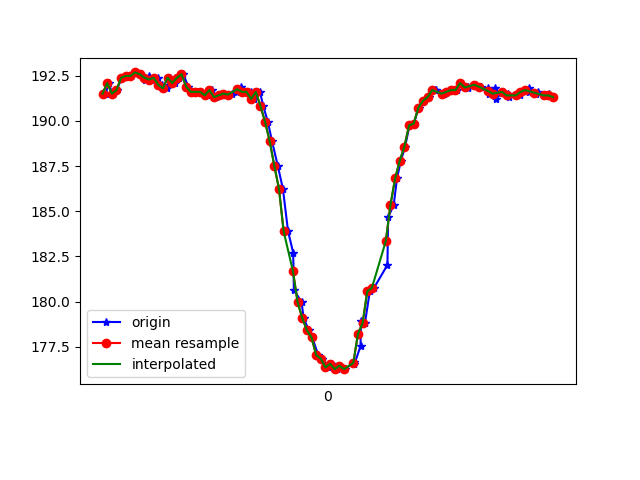

The file beside this chart, header and first rows:
1617819087234, 514730855900916, 191.5039, -234.76562, -64.74609
1617819087246, 514730874763082, 192.1, -235.6, -65.33
1617819087263, 514730893808375, 191.5, -235.5, -65.53
1617819087281, 514730912853669, 191.7, -235.8, -65.62
1617819087303, 514730931929484, 192.4, -235.9, -65.82
1617819087323, 514730951035820, 192.5, -235.7, -66.02
1617819087341, 514730970142156, 192.5, -235.1, -66.21
1617819087361, 514730989248492, 192.7, -235.6, -66.5
1617819087381, 514731008385350, 192.6, -235.4, -66.02
1617819087403, 514731029078794, 192.3, -235.7, -65.53
1617819087419, 514731046811672, 192.5, -235.4, -65.53
1617819087435, 514731065887487, 192.3, -235.8, -66.21
1617819087457, 514731084932780, 192.4, -235.8, -66.21
1617819087475, 514731104130680, 192, -235.4, -66.31
1617819087497, 514731123237016, 191.8, -235, -66.02
1617819087510, 514731142221267, 192.4, -235.2, -66.02
1617819087531, 514731161358125, 192.1, -234.9, -66.21
1617819087551, 514731180433940, 192.4, -235, -65.53
1617819087568, 514731199357148, 192.6, -235.2, -66.02
1617819087589, 514731218432963, 191.9, -234.8, -64.94
1617819087609, 514731237478257, 191.6, -235.2, -64.94
1617819087626, 514731256523550, 191.6, -235.7, -65.53
1617819087644, 514731275599365, 191.6, -235.4, -64.94
1617819087671, 514731294797266, 191.4, -235.4, -65.62
1617819087691, 514731313842559, 191.7, -235.7, -66.02
1617819087707, 514731333101502, 191.3, -235.6, -65.62
1617819087725, 514731352238359, 191.4, -235.9, -65.53
1617819087740, 514731371314174, 191.5, -235.5, -65.53
1617819087761, 514731390389989, 191.4, -235.6, -66.21
1617819087778, 514731409343719, 191.5, -234.9, -65.14
1617819087800, 514731428450055, 191.6, -234.3, -65.14
1617819087817, 514731447495349, 191.9, -233.9, -63.77
1617819087836, 514731466510121, 191.6, -233.7, -62.89
1617819087858, 514731485494372, 191.6, -232.8, -62.5
1617819087874, 514731504570187, 191.2, -232.1, -62.11
1617819087898, 514731523676523, 191.6, -231.8, -61.43
1617819087912, 514731542721817, 190.8, -229.6, -59.67
1617819087932, 514731561950238, 189.9, -228, -57.23
1617819087950, 514731580812404, 188.9, -226.5, -55.37
1617819087975, 514731599827176, 187.5, -225.6, -52.93
1617819087997, 514731619086119, 186.2, -223.7, -50.29
1617819088019, 514731638589232, 183.9, -221.8, -45.7
1617819088041, 514731657817654, 182.7, -220.7, -41.21
1617819088044, 514731677046075, 180.7, -219.4, -36.23
1617819088077, 514731696518667, 180, -219.7, -31.74
1617819088086, 514731715533439, 179.1, -219.8, -25.59
1617819088108, 514731734304041, 178.4, -220, -22.07
1617819088123, 514731753624027, 178, -220.9, -21.68
1617819088149, 514731772944012, 177.1, -220.6, -22.07
1617819088167, 514731792050348, 176.9, -220.9, -21.39
1617819088191, 514731811156684, 176.4, -221, -22.07
1617819088210, 514731830537712, 176.6, -221.7, -22.17
1617819088230, 514731849705091, 176.3, -221.9, -22.46
1617819088243, 514731869025077, 176.5, -221.1, -21.39
1617819088264, 514731888009328, 176.3, -221.5, -22.46
1617819088302, 514731906993579, 176.7, -221.4, -25.29
1617819088305, 514731926038872, 176.6, -221.1, -25.98
1617819088331, 514731945236772, 177.5, -220.6, -26.95
1617819088333, 514731964343109, 178.9, -220.1, -30.08
1617819088350, 514731983479966, 178.8, -220.3, -32.23
1617819088371, 514732002464217, 180.6, -221, -36.23
... 40 more rows
